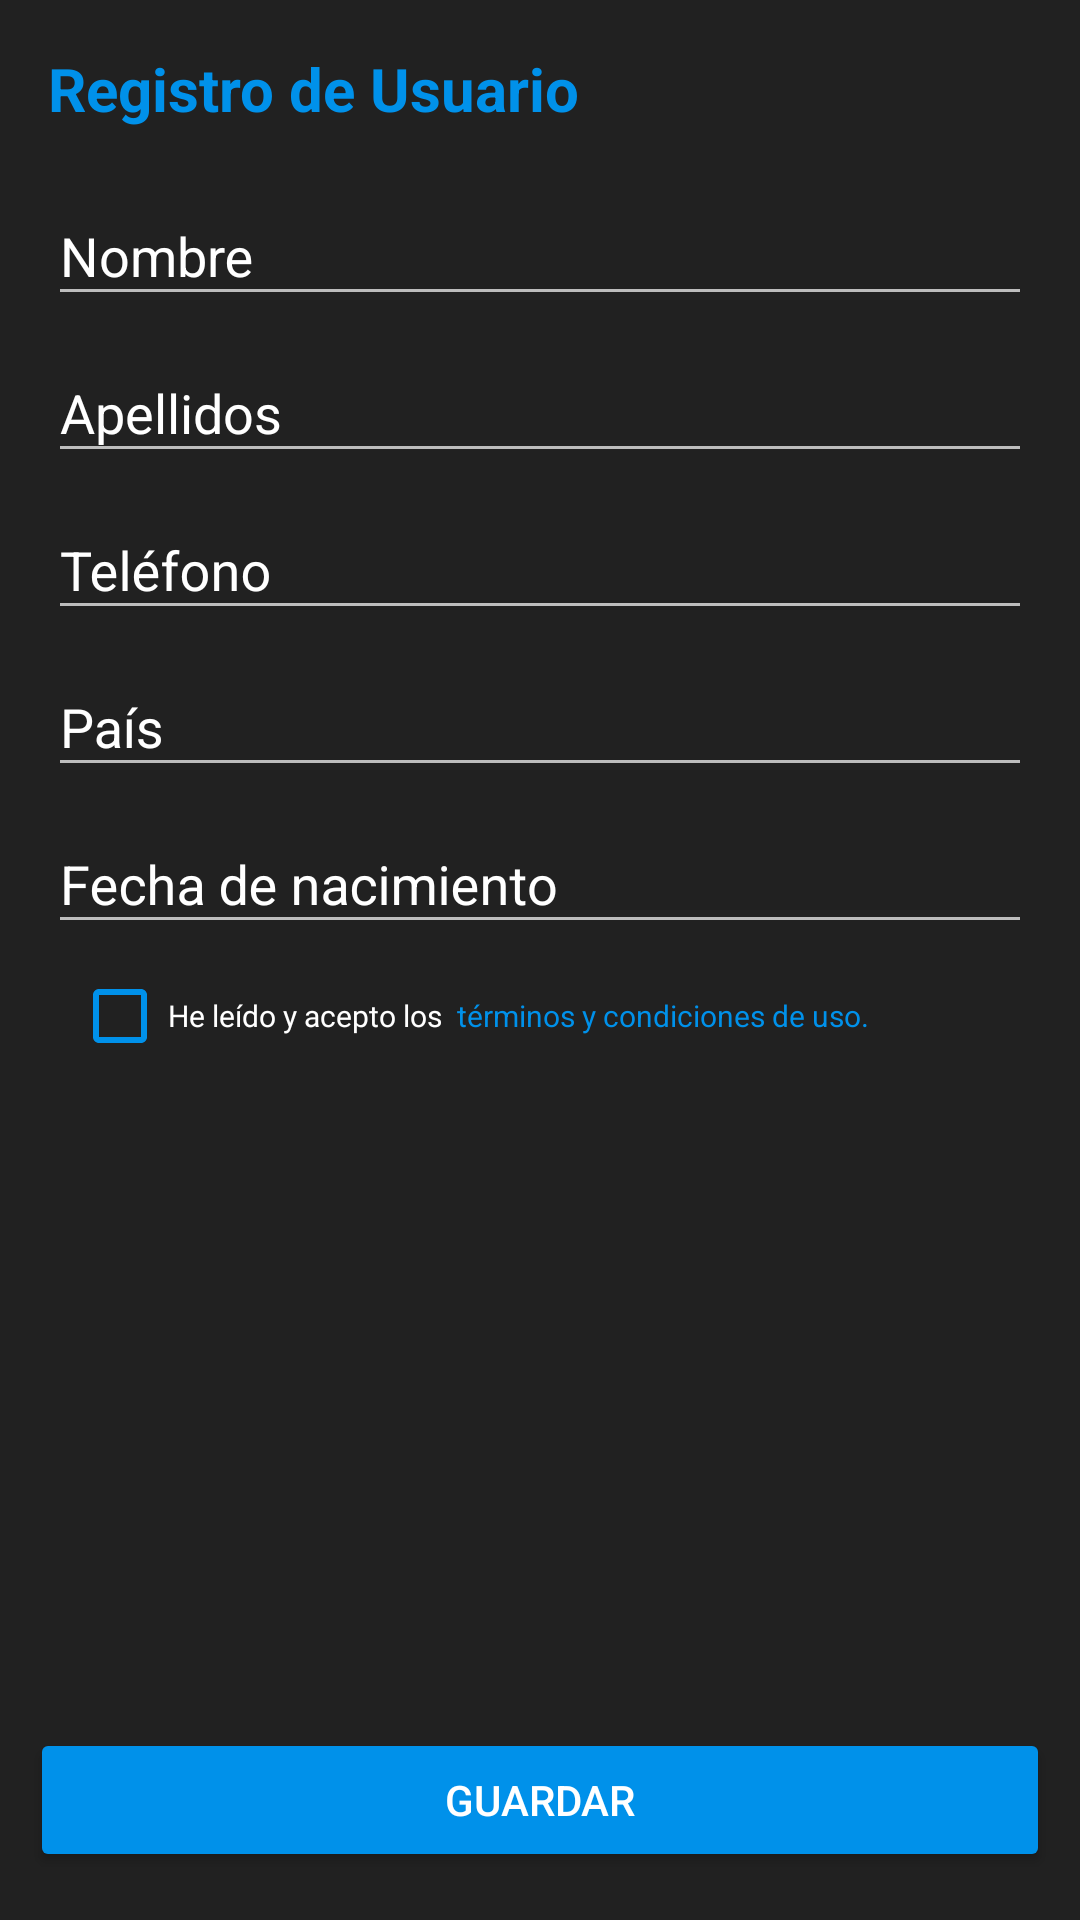

Android layout source for this screen:
<!-- AndroidManifest.xml: activity theme AppTheme.NoActionBar -->
<!-- res/layout/activity_register.xml -->
<?xml version="1.0" encoding="utf-8"?>
<RelativeLayout xmlns:android="http://schemas.android.com/apk/res/android"
    xmlns:app="http://schemas.android.com/apk/res-auto"
    android:layout_width="match_parent"
    android:layout_height="match_parent"
    android:background="@color/darkgrey">

    
    <TextView
        android:id="@+id/informationTitle"
        android:layout_width="wrap_content"
        android:layout_height="wrap_content"
        android:layout_marginStart="16dp"
        android:layout_marginTop="16dp"
        android:text="@string/userregister"
        android:textColor="@color/electricblue"
        android:textSize="20sp"
        android:textStyle="bold" />

    <LinearLayout
        android:id="@+id/informationLayout"
        android:layout_width="match_parent"
        android:layout_height="wrap_content"
        android:layout_below="@id/informationTitle"
        android:layout_marginStart="16dp"
        android:layout_marginEnd="16dp"
        android:layout_marginTop="10dp"
        android:orientation="vertical">

        <com.google.android.material.textfield.TextInputLayout
            android:layout_width="match_parent"
            android:layout_height="wrap_content"
            android:hint="@string/name"
            android:textColor="@color/electricblue"
            android:textColorHint="@color/white"
            app:boxStrokeColor="@color/electricblue"
            app:cursorColor="@color/electricblue"
            app:hintTextColor="@color/electricblue">

            <com.google.android.material.textfield.TextInputEditText
                android:id="@+id/etName"
                android:layout_width="match_parent"
                android:layout_height="wrap_content"
                android:inputType="text"
                android:textColor="@color/white" />

        </com.google.android.material.textfield.TextInputLayout>

        
        <com.google.android.material.textfield.TextInputLayout
            android:layout_width="match_parent"
            android:layout_height="wrap_content"
            android:hint="@string/surnames"
            android:textColor="@color/electricblue"
            android:textColorHint="@color/white"
            app:boxStrokeColor="@color/electricblue"
            app:cursorColor="@color/electricblue"
            app:hintTextColor="@color/electricblue">

            <com.google.android.material.textfield.TextInputEditText
                android:id="@+id/etSurname"
                android:layout_width="match_parent"
                android:layout_height="wrap_content"
                android:inputType="text"
                android:textColor="@color/white" />

        </com.google.android.material.textfield.TextInputLayout>



        <com.google.android.material.textfield.TextInputLayout
            android:layout_width="match_parent"
            android:layout_height="wrap_content"
            android:hint="@string/phone"
            android:textColor="@color/electricblue"
            android:textColorHint="@color/white"
            app:boxStrokeColor="@color/electricblue"
            app:cursorColor="@color/electricblue"
            app:hintTextColor="@color/electricblue">

            <com.google.android.material.textfield.TextInputEditText
                android:id="@+id/etPhone"
                android:layout_width="match_parent"
                android:layout_height="wrap_content"
                android:inputType="phone"
                android:textColor="@color/white" />

        </com.google.android.material.textfield.TextInputLayout>

        <com.google.android.material.textfield.TextInputLayout
            android:layout_width="match_parent"
            android:layout_height="wrap_content"
            android:hint="@string/country"
            android:textColor="@color/electricblue"
            android:textColorHint="@color/white"
            app:boxStrokeColor="@color/electricblue"
            app:cursorColor="@color/electricblue"
            app:hintTextColor="@color/electricblue">

            <com.google.android.material.textfield.TextInputEditText
                android:id="@+id/etCountry"
                android:layout_width="match_parent"
                android:layout_height="wrap_content"
                android:inputType="text"
                android:textColor="@color/white" />

        </com.google.android.material.textfield.TextInputLayout>

        <com.google.android.material.textfield.TextInputLayout
            android:layout_width="match_parent"
            android:layout_height="wrap_content"
            android:hint="@string/birthday"
            android:textColor="@color/electricblue"
            android:textColorHint="@color/white"
            app:boxStrokeColor="@color/electricblue"
            app:cursorColor="@color/electricblue"
            app:hintTextColor="@color/electricblue">

            <com.google.android.material.textfield.TextInputEditText
                android:id="@+id/etBirthday"
                android:layout_width="match_parent"
                android:layout_height="wrap_content"
                android:inputType="datetime"
                android:textColor="@color/white" />

        </com.google.android.material.textfield.TextInputLayout>



        <LinearLayout
            android:id="@+id/lyTerms"
            style="@style/viewCustom"
            android:orientation="horizontal"
            android:background="@color/darkgrey">
            <CheckBox
                android:id="@+id/cbAccept"
                android:layout_width="wrap_content"
                android:layout_height="wrap_content"
                android:textSize="10sp"
                android:text="@string/acept"
                android:textColor="@color/white"
                android:fontFamily="@font/roboto_medium"
                android:buttonTint="@color/electricblue"
                />
            <TextView
                android:id="@+id/tvTerms"
                android:layout_width="wrap_content"
                android:layout_height="wrap_content"
                android:text="@string/terms"
                android:textSize="10sp"
                android:textColor="@color/electricblue"
                android:layout_marginLeft="5dp"
                android:onClick="goTerms"/>
        </LinearLayout>


    </LinearLayout>

    
    <Button
        android:id="@+id/btSaveUser"
        android:layout_width="match_parent"
        android:layout_height="wrap_content"
        android:layout_alignParentBottom="true"
        android:layout_marginTop="24dp"
        android:layout_marginBottom="16dp"
        android:backgroundTint="@color/electricblue"
        android:text="@string/save"
        android:layout_marginLeft="10dp"
        android:layout_marginRight="10dp"/>
</RelativeLayout>
<!-- resources referenced by this layout -->
<resources>
  <color name="darkgrey">#212121</color>
  <color name="electricblue">#0091EA</color>
  <color name="white">#FFFFFFFF</color>
  <string name="acept">He leído y acepto los</string>
  <string name="birthday">Fecha de nacimiento</string>
  <string name="country">País</string>
  <string name="name">Nombre</string>
  <string name="phone">Teléfono</string>
  <string name="save">Guardar</string>
  <string name="surnames">Apellidos</string>
  <string name="terms">términos y condiciones de uso.</string>
  <string name="userregister">Registro de Usuario</string>
  <style name="viewCustom">
          <item name="android:layout_width">match_parent</item>
          <item name="android:layout_height">wrap_content</item>
          <item name="android:layout_margin">8dp</item>
      </style>
  <style name="AppTheme.NoActionBar" parent="Theme.AppCompat.NoActionBar">
      </style>
</resources>
